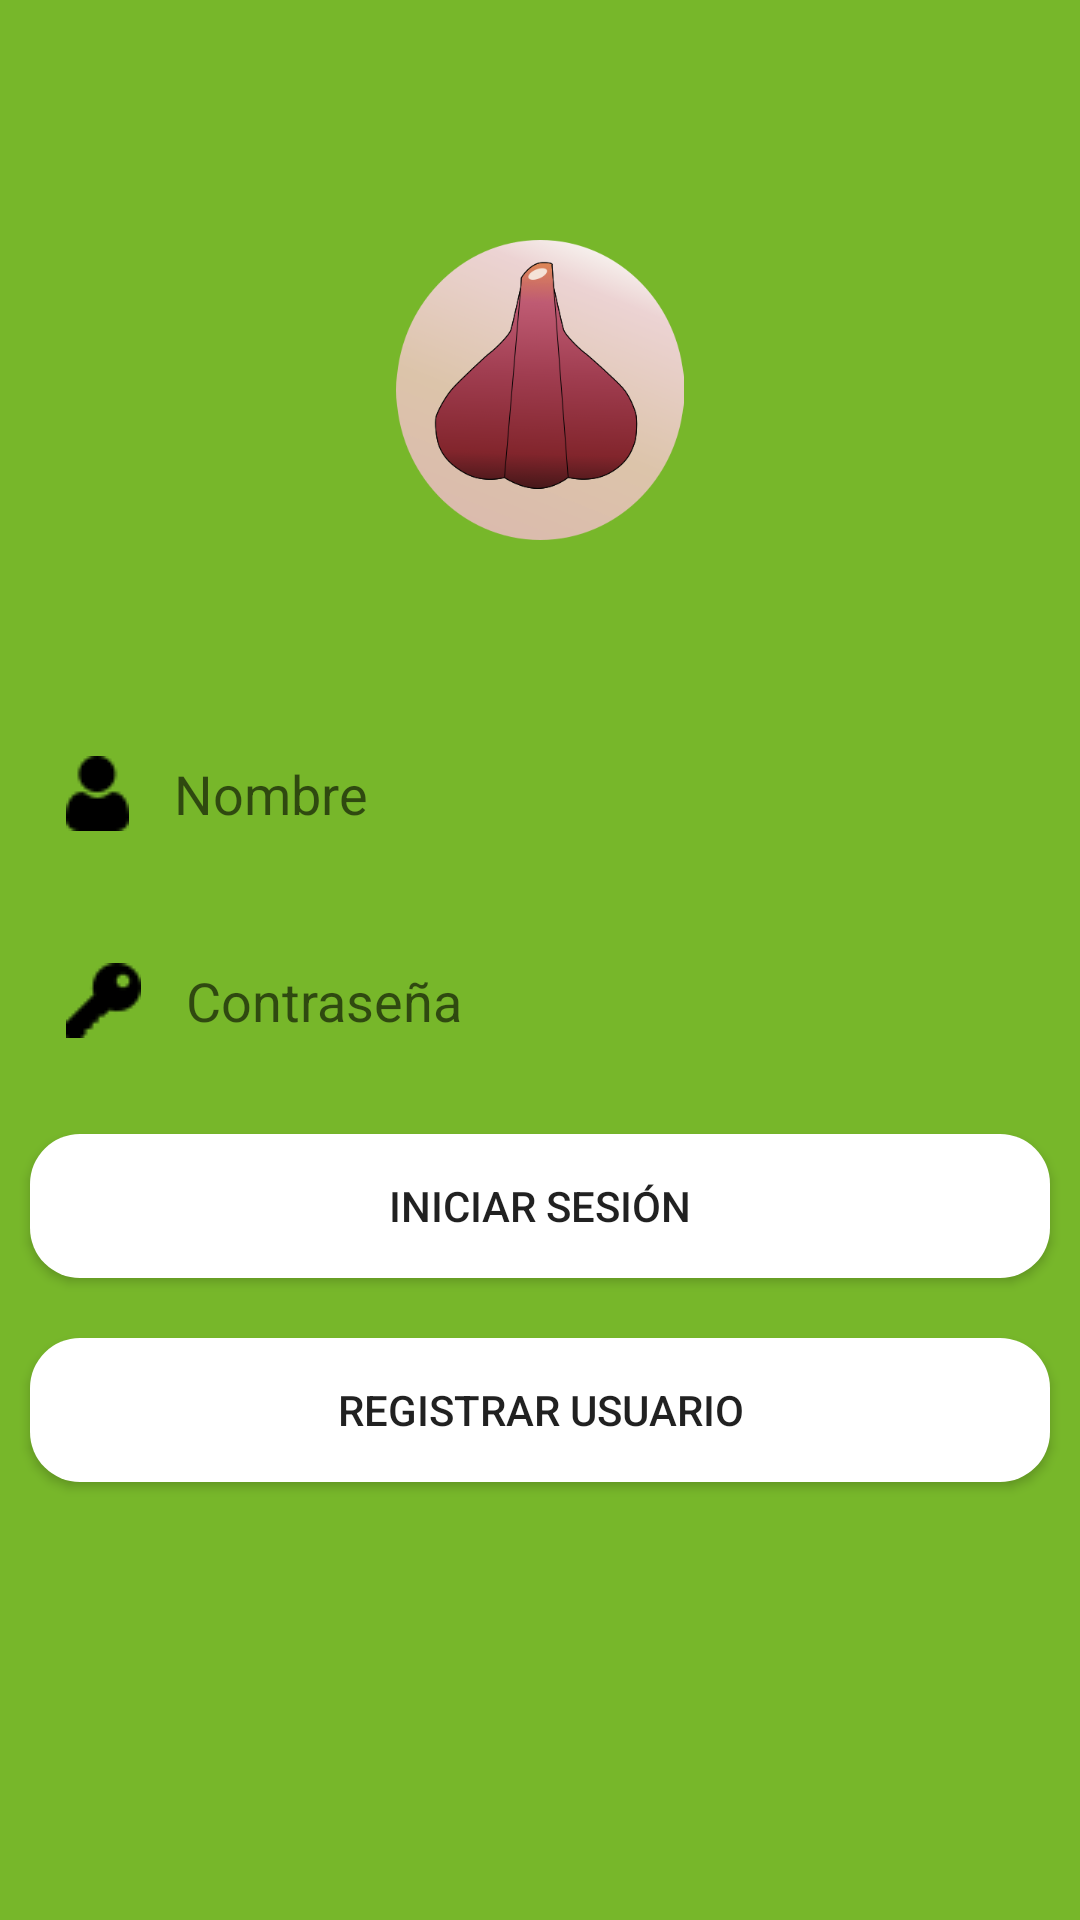

Write the Android layout XML for this screen, with the resource values it uses.
<!-- AndroidManifest.xml: application theme AppTheme -->
<!-- res/layout/activity_main.xml -->
<?xml version="1.0" encoding="utf-8"?>
<androidx.constraintlayout.widget.ConstraintLayout xmlns:android="http://schemas.android.com/apk/res/android"
    xmlns:app="http://schemas.android.com/apk/res-auto"
    xmlns:tools="http://schemas.android.com/tools"
    android:layout_width="match_parent"
    android:layout_height="match_parent"
    android:background="@color/greenapp"
    tools:context=".MainActivity">

    <LinearLayout
        android:layout_width="match_parent"
        android:layout_height="match_parent"
        android:orientation="vertical"
        app:layout_constraintStart_toStartOf="parent"
        app:layout_constraintTop_toTopOf="parent">

        <Space
            android:layout_width="match_parent"
            android:layout_height="@dimen/spacelogin1height" />

        <ImageView
            android:id="@+id/logo"
            android:layout_width="@dimen/logogarlicloginwidth"
            android:layout_height="@dimen/logogarlicloginheight"
            app:srcCompat="@drawable/lg_garlic" />

        <Space
            android:layout_width="match_parent"
            android:layout_height="@dimen/spacelogin2height" />

        <EditText
            android:id="@+id/etUsername"
            android:layout_width="@dimen/et_width"
            android:layout_height="@dimen/et_height"
            android:layout_margin="@dimen/et_layoutmargin"
            android:background="@drawable/et_white"
            android:drawableLeft="@drawable/ic_user"
            android:drawablePadding="@dimen/et_drawablepadding"
            android:hint="@string/nameuser"
            android:inputType="textPersonName"
            android:padding="@dimen/et_padding" />

        <EditText
            android:id="@+id/etPass"
            android:layout_width="@dimen/et_width"
            android:layout_height="@dimen/et_height"
            android:layout_margin="@dimen/et_layoutmargin"
            android:background="@drawable/et_white"
            android:drawableLeft="@drawable/ic_password"
            android:drawablePadding="@dimen/et_drawablepadding"
            android:hint="@string/password"
            android:inputType="textPassword"
            android:padding="@dimen/et_padding" />

        <Button
            android:id="@+id/btnLogIn"
            android:layout_width="@dimen/btnG_width"
            android:layout_height="@dimen/btnG_height"
            android:layout_margin="@dimen/btnG_layoutmargin"
            android:background="@drawable/btn_white"
            android:padding="@dimen/btnG_padding"
            android:text="@string/login" />

        <Button
            android:id="@+id/btnSignIn"
            android:layout_width="@dimen/btnG_width"
            android:layout_height="@dimen/btnG_height"
            android:layout_margin="@dimen/btnG_layoutmargin"
            android:background="@drawable/btn_white"
            android:padding="@dimen/btnG_padding"
            android:text="@string/signin" />

    </LinearLayout>

</androidx.constraintlayout.widget.ConstraintLayout>
<!-- resources referenced by this layout -->
<resources>
  <color name="greenapp">#77B72A</color>
  <dimen name="btnG_height">@dimen/wrap_content</dimen>
  <dimen name="btnG_layoutmargin">5dp</dimen>
  <dimen name="btnG_padding">5dp</dimen>
  <dimen name="btnG_width">@dimen/match_parent</dimen>
  <dimen name="et_drawablepadding">12dp</dimen>
  <dimen name="et_height">@dimen/wrap_content</dimen>
  <dimen name="et_layoutmargin">12dp</dimen>
  <dimen name="et_padding">8dp</dimen>
  <dimen name="et_width">@dimen/match_parent</dimen>
  <dimen name="logogarlicloginheight">75dp</dimen>
  <dimen name="logogarlicloginwidth">@dimen/match_parent</dimen>
  <dimen name="spacelogin1height">60dp</dimen>
  <dimen name="spacelogin2height">50dp</dimen>
  <!-- drawable btn_white (drawable) -->
  <?xml version="1.0" encoding="utf-8"?>
  <shape xmlns:android="http://schemas.android.com/apk/res/android">
      <solid android:color="@color/whiteapp"/>
      <corners android:radius="50px"/>
  </shape>
  <!-- drawable ic_password: png bitmap (drawable, 453 bytes) -->
  <!-- drawable ic_user: png bitmap (drawable, 445 bytes) -->
  <!-- drawable lg_garlic: png bitmap (drawable, 40989 bytes) -->
  <string name="login">Iniciar sesión</string>
  <string name="nameuser">Nombre</string>
  <string name="password">Contraseña</string>
  <string name="signin">Registrar usuario</string>
  <style name="AppTheme" parent="Theme.AppCompat.Light.DarkActionBar">
          
          <item name="colorPrimary">@color/greenapp</item>
          <item name="colorPrimaryDark">@color/greenapp</item>
          <item name="colorAccent">@color/colorAccent</item>
      </style>
  <item name="wrap_content" format="integer" type="dimen">-2</item>
  <item name="match_parent" format="integer" type="dimen">-1</item>
  <color name="whiteapp">#FFFFFF</color>
  <color name="colorAccent">#03DAC5</color>
</resources>
